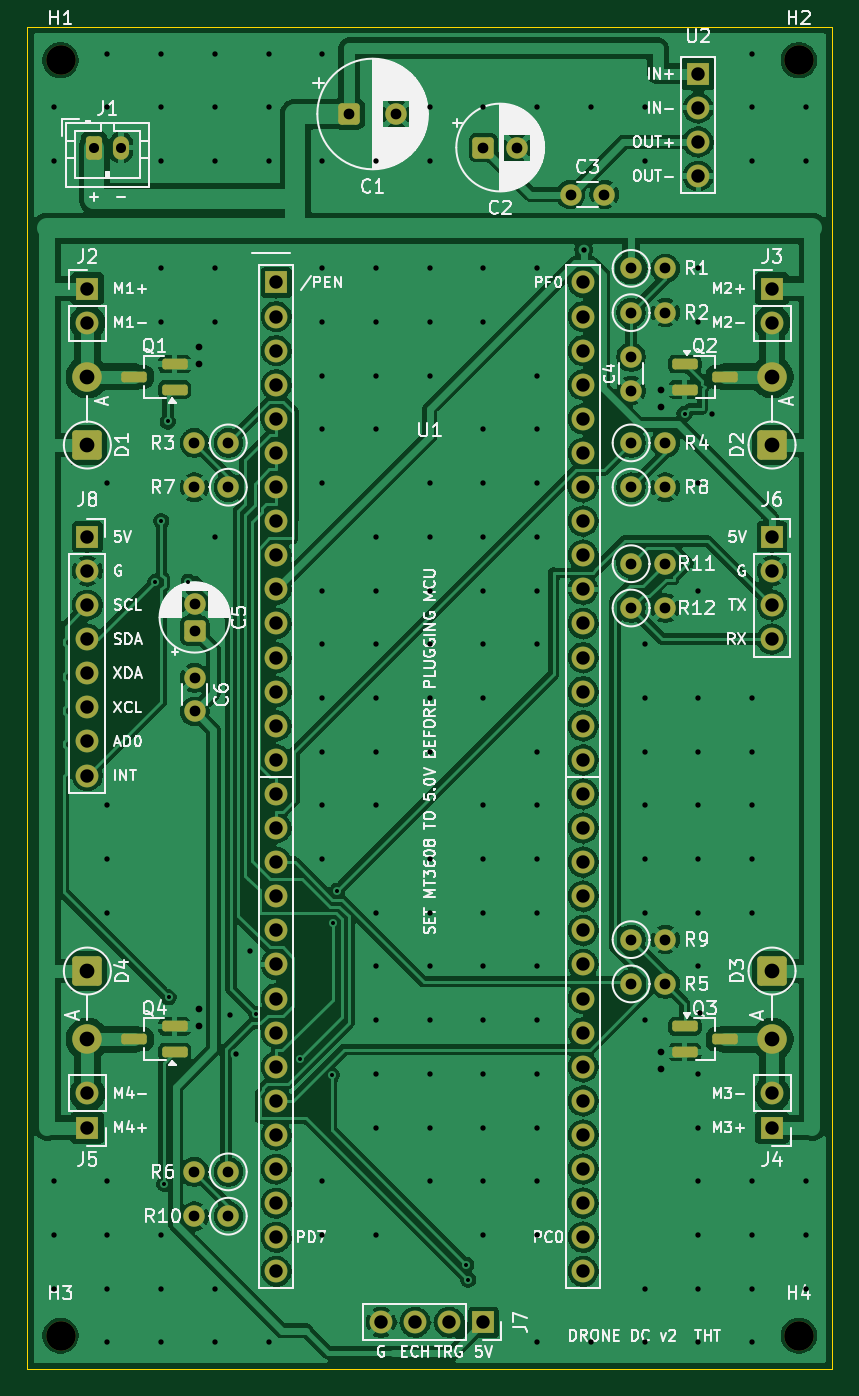
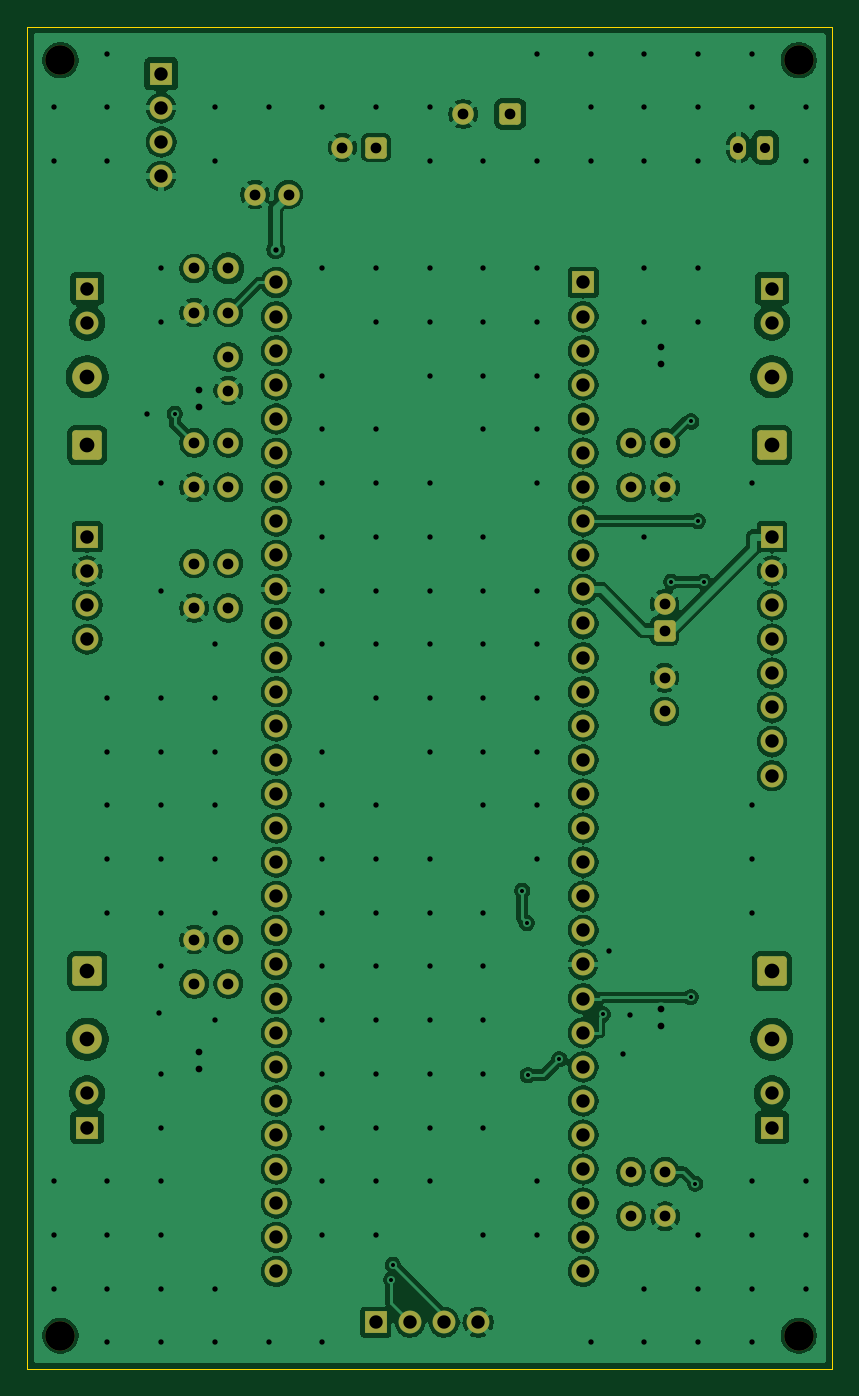
Circuit board: 11 layer files. Board 60.0 x 100.0 mm.
- bottom_copper: drone_dc_v2-B_Cu.gbl (267661 bytes)
- bottom_mask: drone_dc_v2-B_Mask.gbs (6032 bytes)
- paste: drone_dc_v2-B_Paste.gbp (456 bytes)
- bottom_silk: drone_dc_v2-B_Silkscreen.gbo (457 bytes)
- outline: drone_dc_v2-Edge_Cuts.gm1 (613 bytes)
- top_copper: drone_dc_v2-F_Cu.gtl (249830 bytes)
- top_mask: drone_dc_v2-F_Mask.gts (6641 bytes)
- paste: drone_dc_v2-F_Paste.gtp (1605 bytes)
- top_silk: drone_dc_v2-F_Silkscreen.gto (129132 bytes)
- drill: drone_dc_v2-NPTH.drl (382 bytes)
- drill: drone_dc_v2-PTH.drl (5363 bytes)

=== bottom_copper: drone_dc_v2-B_Cu.gbl (267661 bytes, source omitted) ===
=== bottom_mask: drone_dc_v2-B_Mask.gbs ===
%TF.GenerationSoftware,KiCad,Pcbnew,10.0.6*%
%TF.CreationDate,2026-10-19T22:11:47+09:00*%
%TF.ProjectId,drone_dc_v2,64726f6e-655f-4646-935f-76322e6b6963,rev?*%
%TF.SameCoordinates,Original*%
%TF.FileFunction,Soldermask,Bot*%
%TF.FilePolarity,Negative*%
%FSLAX46Y46*%
G04 Gerber Fmt 4.6, Leading zero omitted, Abs format (unit mm)*
G04 Created by KiCad (PCBNEW 10.0.6) date 2026-10-19 22:11:47*
%MOMM*%
%LPD*%
G01*
G04 APERTURE LIST*
G04 Aperture macros list*
%AMRoundRect*
0 Rectangle with rounded corners*
0 $1 Rounding radius*
0 $2 $3 $4 $5 $6 $7 $8 $9 X,Y pos of 4 corners*
0 Add a 4 corners polygon primitive as box body*
4,1,4,$2,$3,$4,$5,$6,$7,$8,$9,$2,$3,0*
0 Add four circle primitives for the rounded corners*
1,1,$1+$1,$2,$3*
1,1,$1+$1,$4,$5*
1,1,$1+$1,$6,$7*
1,1,$1+$1,$8,$9*
0 Add four rect primitives between the rounded corners*
20,1,$1+$1,$2,$3,$4,$5,0*
20,1,$1+$1,$4,$5,$6,$7,0*
20,1,$1+$1,$6,$7,$8,$9,0*
20,1,$1+$1,$8,$9,$2,$3,0*%
G04 Aperture macros list end*
%ADD10R,1.700000X1.700000*%
%ADD11C,1.700000*%
%ADD12C,1.600000*%
%ADD13O,1.700000X1.700000*%
%ADD14RoundRect,0.249999X-0.850001X0.850001X-0.850001X-0.850001X0.850001X-0.850001X0.850001X0.850001X0*%
%ADD15C,2.200000*%
%ADD16RoundRect,0.250000X0.550000X-0.550000X0.550000X0.550000X-0.550000X0.550000X-0.550000X-0.550000X0*%
%ADD17RoundRect,0.249999X0.850001X-0.850001X0.850001X0.850001X-0.850001X0.850001X-0.850001X-0.850001X0*%
%ADD18RoundRect,0.250000X-0.550000X-0.550000X0.550000X-0.550000X0.550000X0.550000X-0.550000X0.550000X0*%
%ADD19RoundRect,0.250000X-0.350000X-0.625000X0.350000X-0.625000X0.350000X0.625000X-0.350000X0.625000X0*%
%ADD20O,1.200000X1.750000*%
G04 APERTURE END LIST*
D10*
%TO.C,J7*%
X134000000Y-146500000D03*
D11*
X131460000Y-146500000D03*
X128920000Y-146500000D03*
X126380000Y-146500000D03*
%TD*%
D12*
%TO.C,C4*%
X145000000Y-74600000D03*
X145000000Y-77100000D03*
%TD*%
%TO.C,R2*%
X145000000Y-71300000D03*
X147540000Y-71300000D03*
%TD*%
D13*
%TO.C,U1*%
X118570000Y-142710000D03*
X141430000Y-142710000D03*
D10*
X118570000Y-69050000D03*
D13*
X118570000Y-71590000D03*
X118570000Y-74130000D03*
X118570000Y-76670000D03*
X118570000Y-79210000D03*
X118570000Y-81750000D03*
X118570000Y-84290000D03*
X118570000Y-86830000D03*
X118570000Y-89370000D03*
X118570000Y-91910000D03*
X118570000Y-94450000D03*
X118570000Y-96990000D03*
X118570000Y-99530000D03*
X118570000Y-102070000D03*
X118570000Y-104610000D03*
X118570000Y-107150000D03*
X118570000Y-109690000D03*
X118570000Y-112230000D03*
X118570000Y-114770000D03*
X118570000Y-117310000D03*
X118570000Y-119850000D03*
X118570000Y-122390000D03*
X118570000Y-124930000D03*
X118570000Y-127470000D03*
X118570000Y-130010000D03*
X118570000Y-132550000D03*
X118570000Y-135090000D03*
X118570000Y-137630000D03*
X118570000Y-140170000D03*
X141430000Y-69050000D03*
X141430000Y-71590000D03*
X141430000Y-74130000D03*
X141430000Y-76670000D03*
X141430000Y-79210000D03*
X141430000Y-81750000D03*
X141430000Y-84290000D03*
X141430000Y-86830000D03*
X141430000Y-89370000D03*
X141430000Y-91910000D03*
X141430000Y-94450000D03*
X141430000Y-96990000D03*
X141430000Y-99530000D03*
X141430000Y-102070000D03*
X141430000Y-104610000D03*
X141430000Y-107150000D03*
X141430000Y-109690000D03*
X141430000Y-112230000D03*
X141430000Y-114770000D03*
X141430000Y-117310000D03*
X141430000Y-119850000D03*
X141430000Y-122390000D03*
X141430000Y-124930000D03*
X141430000Y-127470000D03*
X141430000Y-130010000D03*
X141430000Y-132550000D03*
X141430000Y-135090000D03*
X141430000Y-137630000D03*
X141430000Y-140170000D03*
%TD*%
D14*
%TO.C,D3*%
X155500000Y-120340000D03*
D15*
X155500000Y-125420000D03*
%TD*%
%TO.C,H4*%
X157500000Y-147500000D03*
%TD*%
D10*
%TO.C,J4*%
X155500000Y-132000000D03*
D11*
X155500000Y-129460000D03*
%TD*%
D12*
%TO.C,R7*%
X115000000Y-84300000D03*
X112460000Y-84300000D03*
%TD*%
%TO.C,C6*%
X112500000Y-101000000D03*
X112500000Y-98500000D03*
%TD*%
D15*
%TO.C,H3*%
X102500000Y-147500000D03*
%TD*%
%TO.C,H1*%
X102500000Y-52500000D03*
%TD*%
D12*
%TO.C,R12*%
X145000000Y-93300000D03*
X147540000Y-93300000D03*
%TD*%
%TO.C,C3*%
X140500000Y-62500000D03*
X143000000Y-62500000D03*
%TD*%
D16*
%TO.C,C5*%
X112500000Y-95000000D03*
D12*
X112500000Y-93000000D03*
%TD*%
D17*
%TO.C,D2*%
X155500000Y-81160000D03*
D15*
X155500000Y-76080000D03*
%TD*%
D12*
%TO.C,R4*%
X145000000Y-81000000D03*
X147540000Y-81000000D03*
%TD*%
D10*
%TO.C,J3*%
X155500000Y-69500000D03*
D11*
X155500000Y-72040000D03*
%TD*%
D12*
%TO.C,R8*%
X145000000Y-84300000D03*
X147540000Y-84300000D03*
%TD*%
D17*
%TO.C,D1*%
X104500000Y-81160000D03*
D15*
X104500000Y-76080000D03*
%TD*%
D18*
%TO.C,C1*%
X124000000Y-56500000D03*
D12*
X127500000Y-56500000D03*
%TD*%
D10*
%TO.C,J8*%
X104500000Y-88000000D03*
D11*
X104500000Y-90540000D03*
X104500000Y-93080000D03*
X104500000Y-95620000D03*
X104500000Y-98160000D03*
X104500000Y-100700000D03*
X104500000Y-103240000D03*
X104500000Y-105780000D03*
%TD*%
D10*
%TO.C,J6*%
X155500000Y-88000000D03*
D11*
X155500000Y-90540000D03*
X155500000Y-93080000D03*
X155500000Y-95620000D03*
%TD*%
D14*
%TO.C,D4*%
X104500000Y-120340000D03*
D15*
X104500000Y-125420000D03*
%TD*%
D12*
%TO.C,R1*%
X145000000Y-68000000D03*
X147540000Y-68000000D03*
%TD*%
D10*
%TO.C,J5*%
X104500000Y-132000000D03*
D11*
X104500000Y-129460000D03*
%TD*%
D12*
%TO.C,R3*%
X115000000Y-81000000D03*
X112460000Y-81000000D03*
%TD*%
%TO.C,R5*%
X145000000Y-121300000D03*
X147540000Y-121300000D03*
%TD*%
D10*
%TO.C,U2*%
X150000000Y-53500000D03*
D13*
X150000000Y-56040000D03*
X150000000Y-58580000D03*
X150000000Y-61120000D03*
%TD*%
D12*
%TO.C,R10*%
X115000000Y-138600000D03*
X112460000Y-138600000D03*
%TD*%
D15*
%TO.C,H2*%
X157500000Y-52500000D03*
%TD*%
D18*
%TO.C,C2*%
X134000000Y-59000000D03*
D12*
X136500000Y-59000000D03*
%TD*%
D19*
%TO.C,J1*%
X105000000Y-59000000D03*
D20*
X107000000Y-59000000D03*
%TD*%
D12*
%TO.C,R6*%
X115000000Y-135300000D03*
X112460000Y-135300000D03*
%TD*%
D10*
%TO.C,J2*%
X104500000Y-69500000D03*
D11*
X104500000Y-72040000D03*
%TD*%
D12*
%TO.C,R9*%
X145000000Y-118000000D03*
X147540000Y-118000000D03*
%TD*%
%TO.C,R11*%
X145000000Y-90000000D03*
X147540000Y-90000000D03*
%TD*%
M02*

=== paste: drone_dc_v2-B_Paste.gbp ===
%TF.GenerationSoftware,KiCad,Pcbnew,10.0.6*%
%TF.CreationDate,2026-10-19T22:11:47+09:00*%
%TF.ProjectId,drone_dc_v2,64726f6e-655f-4646-935f-76322e6b6963,rev?*%
%TF.SameCoordinates,Original*%
%TF.FileFunction,Paste,Bot*%
%TF.FilePolarity,Positive*%
%FSLAX46Y46*%
G04 Gerber Fmt 4.6, Leading zero omitted, Abs format (unit mm)*
G04 Created by KiCad (PCBNEW 10.0.6) date 2026-10-19 22:11:47*
%MOMM*%
%LPD*%
G01*
G04 APERTURE LIST*
G04 APERTURE END LIST*
M02*

=== bottom_silk: drone_dc_v2-B_Silkscreen.gbo ===
%TF.GenerationSoftware,KiCad,Pcbnew,10.0.6*%
%TF.CreationDate,2026-10-19T22:11:47+09:00*%
%TF.ProjectId,drone_dc_v2,64726f6e-655f-4646-935f-76322e6b6963,rev?*%
%TF.SameCoordinates,Original*%
%TF.FileFunction,Legend,Bot*%
%TF.FilePolarity,Positive*%
%FSLAX46Y46*%
G04 Gerber Fmt 4.6, Leading zero omitted, Abs format (unit mm)*
G04 Created by KiCad (PCBNEW 10.0.6) date 2026-10-19 22:11:47*
%MOMM*%
%LPD*%
G01*
G04 APERTURE LIST*
G04 APERTURE END LIST*
M02*

=== outline: drone_dc_v2-Edge_Cuts.gm1 ===
%TF.GenerationSoftware,KiCad,Pcbnew,10.0.6*%
%TF.CreationDate,2026-10-19T22:11:47+09:00*%
%TF.ProjectId,drone_dc_v2,64726f6e-655f-4646-935f-76322e6b6963,rev?*%
%TF.SameCoordinates,Original*%
%TF.FileFunction,Profile,NP*%
%FSLAX46Y46*%
G04 Gerber Fmt 4.6, Leading zero omitted, Abs format (unit mm)*
G04 Created by KiCad (PCBNEW 10.0.6) date 2026-10-19 22:11:47*
%MOMM*%
%LPD*%
G01*
G04 APERTURE LIST*
%TA.AperFunction,Profile*%
%ADD10C,0.100000*%
%TD*%
G04 APERTURE END LIST*
D10*
X100000000Y-50000000D02*
X160000000Y-50000000D01*
X160000000Y-150000000D01*
X100000000Y-150000000D01*
X100000000Y-50000000D01*
M02*

=== top_copper: drone_dc_v2-F_Cu.gtl (249830 bytes, source omitted) ===
=== top_mask: drone_dc_v2-F_Mask.gts (6641 bytes, source omitted) ===
=== paste: drone_dc_v2-F_Paste.gtp (1605 bytes, source withheld) ===
=== top_silk: drone_dc_v2-F_Silkscreen.gto (129132 bytes, source omitted) ===
=== drill: drone_dc_v2-NPTH.drl ===
M48
; DRILL file KiCad 10.0.6 date 2026-10-19T22:11:48
; FORMAT={-:-/ absolute / metric / decimal}
; #@! TF.CreationDate,2026-10-19T22:11:48+09:00
; #@! TF.GenerationSoftware,Kicad,Pcbnew,10.0.6
; #@! TF.FileFunction,NonPlated,1,2,NPTH
FMAT,2
METRIC
; #@! TA.AperFunction,NonPlated,NPTH,ComponentDrill
T1C2.200
%
G90
G05
T1
X102.5Y-52.5
X102.5Y-147.5
X157.5Y-52.5
X157.5Y-147.5
M30

=== drill: drone_dc_v2-PTH.drl (5363 bytes, source omitted) ===
